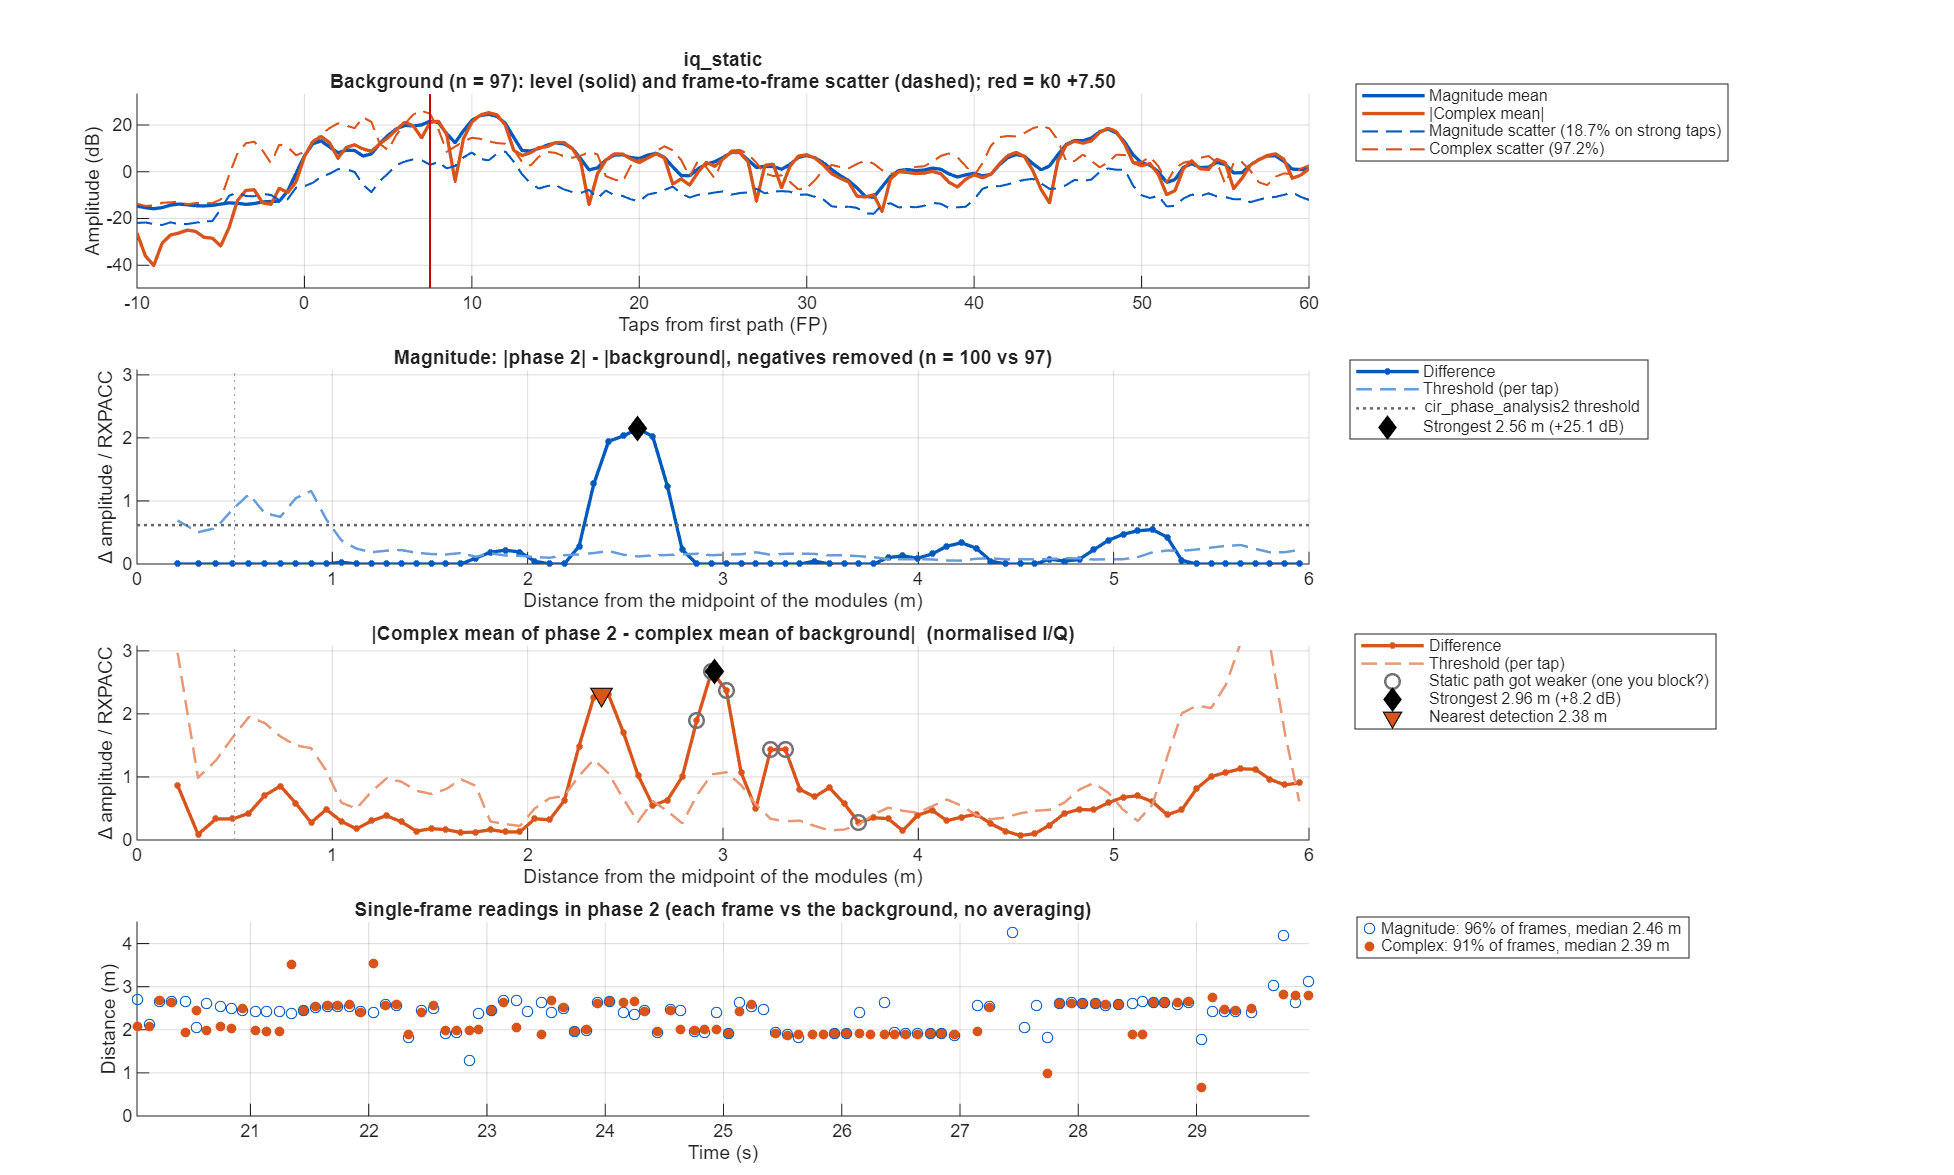

The table this chart was drawn from, first rows:
taps_from_fp, offset_m, mag_bg_mean, mag_bg_sd, mag_p2_mean, mag_diff, mag_threshold, iq_bg_abs, iq_bg_scatter, iq_p2_abs, iq_diff, iq_threshold
-50, NaN, 0.2308, 0.08988, 0.2232, -0.007654, 0.03843, NaN, NaN, 0.05718, NaN, NaN
-49.5, NaN, 0.2415, 0.1022, 0.2167, -0.0248, 0.04368, 0.1355, 0.253, 0.06225, 0.0785, 0.09268
-49, NaN, 0.2536, 0.1153, 0.2092, -0.04438, 0.04931, 0.1471, 0.2961, 0.06054, 0.1613, 0.1085
-48.5, NaN, 0.2674, 0.1185, 0.2082, -0.05924, 0.05068, 0.1805, 0.2718, 0.06336, 0.2377, 0.09959
-48, NaN, 0.276, 0.1155, 0.2044, -0.07161, 0.04939, 0.1942, 0.241, 0.03848, 0.2326, 0.0883
-47.5, NaN, 0.2549, 0.08544, 0.2007, -0.05417, 0.03653, 0.135, 0.2694, 0.008095, 0.1291, 0.09869
-47, NaN, 0.2129, 0.07653, 0.1988, -0.01411, 0.03272, 0.0726, 0.3457, 0.04166, 0.04746, 0.1266
-46.5, NaN, 0.1829, 0.07997, 0.1955, 0.0126, 0.03419, 0.07892, 0.4152, 0.06346, 0.0833, 0.1521
-46, NaN, 0.1814, 0.09014, 0.1994, 0.01801, 0.03854, 0.07322, 0.3341, 0.06846, 0.06183, 0.1224
-45.5, NaN, 0.1962, 0.08072, 0.2041, 0.007923, 0.03451, 0.07594, 0.2275, 0.05626, 0.0324, 0.08335
-45, NaN, 0.1972, 0.07762, 0.2007, 0.003505, 0.03318, 0.05961, 0.24, 0.03939, 0.02049, 0.08793
-44.5, NaN, 0.1799, 0.06804, 0.197, 0.01714, 0.02909, 0.02374, 0.241, 0.03397, 0.01052, 0.0883
-44, NaN, 0.167, 0.07033, 0.1936, 0.02654, 0.03007, 0.01861, 0.2342, 0.03158, 0.03249, 0.08579
-43.5, NaN, 0.1719, 0.08479, 0.1856, 0.01369, 0.03625, 0.006087, 0.3053, 0.02292, 0.02412, 0.1119
-43, NaN, 0.1838, 0.0876, 0.1842, 0.0003916, 0.03745, 0.01548, 0.2664, 0.01515, 0.01684, 0.09761
-42.5, NaN, 0.1885, 0.08224, 0.1945, 0.005928, 0.03516, 0.01236, 0.2145, 0.02025, 0.01342, 0.07856
-42, NaN, 0.1857, 0.07441, 0.2023, 0.01665, 0.03181, 0.04961, 0.1968, 0.03405, 0.02439, 0.0721
-41.5, NaN, 0.1775, 0.07429, 0.2033, 0.02581, 0.03176, 0.08124, 0.2057, 0.02806, 0.06383, 0.07536
-41, NaN, 0.1659, 0.07906, 0.2017, 0.03571, 0.0338, 0.07037, 0.2386, 0.004338, 0.07412, 0.08741
-40.5, NaN, 0.1662, 0.07852, 0.1966, 0.0304, 0.03357, 0.04001, 0.2328, 0.03473, 0.07096, 0.08528
-40, NaN, 0.1817, 0.08273, 0.191, 0.009363, 0.03537, 0.01562, 0.2099, 0.0309, 0.04251, 0.07687
-39.5, NaN, 0.1921, 0.08095, 0.1918, -0.0002854, 0.03461, 0.02601, 0.2113, 0.008868, 0.018, 0.07741
-39, NaN, 0.1901, 0.07704, 0.1921, 0.00204, 0.03294, 0.05364, 0.2143, 0.006292, 0.04831, 0.0785
-38.5, NaN, 0.1885, 0.07975, 0.186, -0.002465, 0.0341, 0.06716, 0.3002, 0.01228, 0.06406, 0.11
-38, NaN, 0.1859, 0.08779, 0.1851, -0.0007903, 0.03753, 0.06128, 0.3205, 0.0206, 0.05485, 0.1174
-37.5, NaN, 0.1805, 0.07111, 0.1901, 0.009551, 0.0304, 0.0461, 0.2698, 0.005623, 0.0405, 0.09884
-37, NaN, 0.1793, 0.06363, 0.1885, 0.009181, 0.0272, 0.02589, 0.2438, 0.03676, 0.04049, 0.0893
-36.5, NaN, 0.1761, 0.06671, 0.189, 0.01299, 0.02852, 0.03229, 0.2683, 0.06495, 0.04411, 0.09828
-36, NaN, 0.17, 0.0784, 0.1937, 0.02371, 0.03352, 0.0354, 0.3063, 0.06094, 0.0488, 0.1122
-35.5, NaN, 0.1683, 0.0756, 0.1897, 0.02135, 0.03232, 0.03554, 0.353, 0.037, 0.04951, 0.1293
-35, NaN, 0.1738, 0.07381, 0.1863, 0.01252, 0.03156, 0.03194, 0.2805, 0.02185, 0.03363, 0.1027
-34.5, NaN, 0.1842, 0.07243, 0.1886, 0.004365, 0.03097, 0.02319, 0.2326, 0.02446, 0.01445, 0.08522
-34, NaN, 0.1867, 0.06869, 0.1864, -0.0002942, 0.02937, 0.02496, 0.2908, 0.03041, 0.01753, 0.1065
-33.5, NaN, 0.1718, 0.07662, 0.1787, 0.006893, 0.03276, 0.02868, 0.2856, 0.04139, 0.04097, 0.1046
-33, NaN, 0.159, 0.08384, 0.1778, 0.01882, 0.03584, 0.03616, 0.1981, 0.04585, 0.04733, 0.07256
-32.5, NaN, 0.1684, 0.08253, 0.1818, 0.01341, 0.03529, 0.03454, 0.2072, 0.03092, 0.028, 0.0759
-32, NaN, 0.1892, 0.08471, 0.1859, -0.003281, 0.03622, 0.009959, 0.2017, 0.006684, 0.01257, 0.0739
-31.5, NaN, 0.2098, 0.08851, 0.2025, -0.007281, 0.03784, 0.05219, 0.2728, 0.01785, 0.03516, 0.09994
-31, NaN, 0.2144, 0.08827, 0.2133, -0.001088, 0.03774, 0.06994, 0.2621, 0.0302, 0.06417, 0.09602
-30.5, NaN, 0.195, 0.07834, 0.2067, 0.01167, 0.03349, 0.07219, 0.3733, 0.02139, 0.09123, 0.1368
-30, NaN, 0.1896, 0.08235, 0.204, 0.01439, 0.03521, 0.08794, 0.3137, 0.03488, 0.07408, 0.1149
-29.5, NaN, 0.2148, 0.09444, 0.2088, -0.005947, 0.04038, 0.1189, 0.2552, 0.08192, 0.04217, 0.09348
-29, NaN, 0.2268, 0.09713, 0.2071, -0.01975, 0.04153, 0.1269, 0.3587, 0.09563, 0.0344, 0.1314
-28.5, NaN, 0.2091, 0.0759, 0.1978, -0.0113, 0.03245, 0.1089, 0.5217, 0.07128, 0.04886, 0.1911
-28, NaN, 0.1943, 0.0758, 0.1971, 0.00282, 0.03241, 0.1017, 0.5877, 0.05292, 0.0665, 0.2153
-27.5, NaN, 0.2077, 0.0963, 0.2087, 0.000981, 0.04117, 0.1196, 0.483, 0.07179, 0.06785, 0.177
-27, NaN, 0.2469, 0.1089, 0.2253, -0.02165, 0.04655, 0.1473, 0.2785, 0.1167, 0.05266, 0.102
-26.5, NaN, 0.2773, 0.1197, 0.241, -0.03627, 0.05118, 0.1832, 0.3861, 0.1665, 0.04745, 0.1415
-26, NaN, 0.277, 0.1204, 0.2502, -0.02681, 0.05149, 0.2143, 0.5025, 0.1822, 0.0542, 0.1841
-25.5, NaN, 0.2634, 0.1139, 0.2611, -0.002354, 0.04872, 0.1783, 0.6091, 0.1095, 0.06903, 0.2231
-25, NaN, 0.2471, 0.1345, 0.2785, 0.03136, 0.05748, 0.07761, 0.6172, 0.1071, 0.09904, 0.2261
-24.5, NaN, 0.2429, 0.1026, 0.2844, 0.04151, 0.04387, 0.1102, 0.5675, 0.2283, 0.1193, 0.2079
-24, NaN, 0.2543, 0.09975, 0.2719, 0.01763, 0.04264, 0.135, 0.3385, 0.214, 0.0876, 0.124
-23.5, NaN, 0.2443, 0.09134, 0.2494, 0.005096, 0.03905, 0.1213, 0.4385, 0.1076, 0.08868, 0.1606
-23, NaN, 0.2296, 0.07846, 0.24, 0.01034, 0.03354, 0.1012, 0.3656, 0.03909, 0.1071, 0.1339
-22.5, NaN, 0.2848, 0.1092, 0.2779, -0.006932, 0.04669, 0.06212, 0.4408, 0.1133, 0.08887, 0.1615
-22, NaN, 0.4211, 0.1396, 0.3482, -0.07296, 0.05966, 0.3395, 0.4288, 0.2777, 0.1145, 0.1571
-21.5, NaN, 0.5453, 0.1136, 0.3945, -0.1508, 0.04858, 0.5318, 0.3031, 0.3751, 0.1797, 0.111
-21, NaN, 0.527, 0.1132, 0.3885, -0.1386, 0.04841, 0.4747, 0.2583, 0.3497, 0.1478, 0.09462
-20.5, NaN, 0.4227, 0.1322, 0.3779, -0.04481, 0.05651, 0.2926, 0.3265, 0.2772, 0.03112, 0.1196
... 241 more rows
